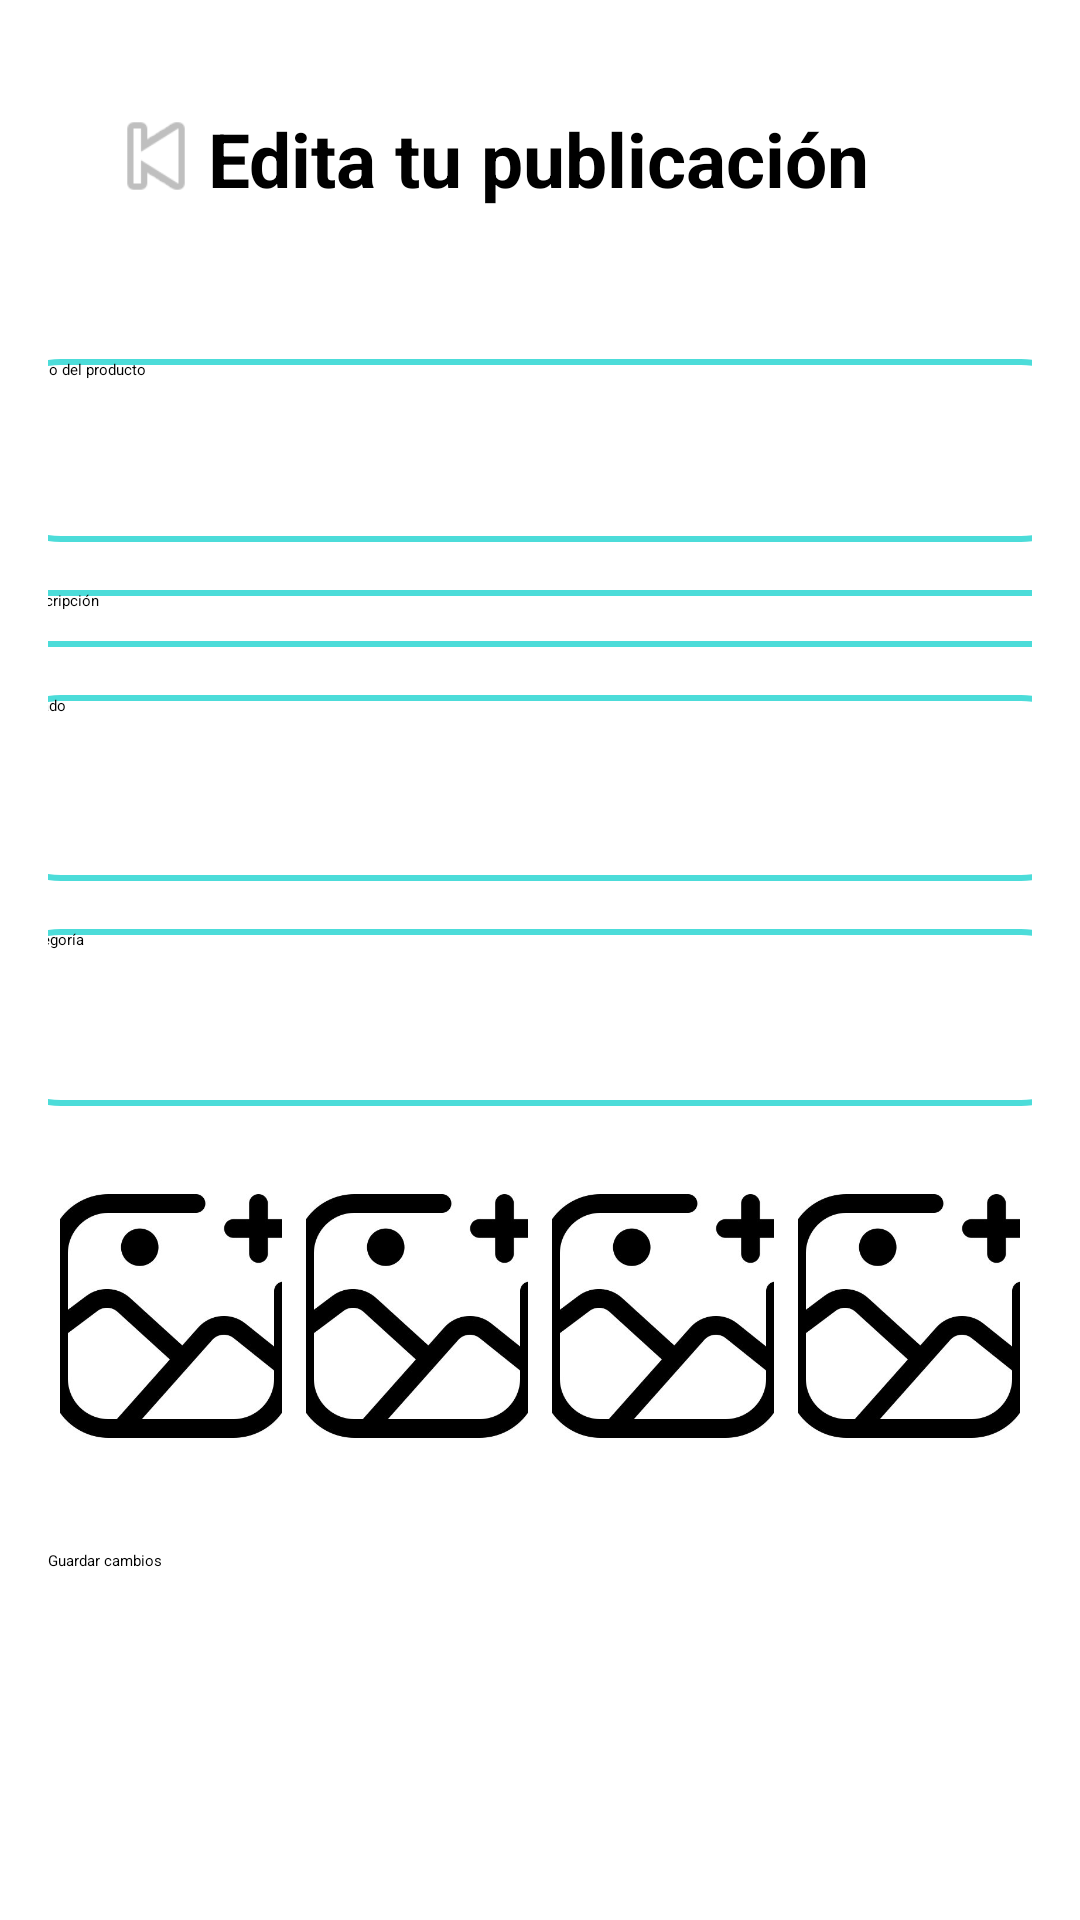

This screen was rendered from an Android layout file. Write that file and the resources it references.
<!-- AndroidManifest.xml: application theme Theme.MyApplication -->
<!-- res/layout/activity_editar_producto.xml -->
<?xml version="1.0" encoding="utf-8"?>
<FrameLayout xmlns:android="http://schemas.android.com/apk/res/android"
    xmlns:app="http://schemas.android.com/apk/res-auto"
    xmlns:tools="http://schemas.android.com/tools"
    android:layout_width="match_parent"
    android:layout_height="match_parent"
    android:background="@color/blanco"
    tools:context=".EditarProductoActivity">

    
    <ScrollView
        android:layout_width="match_parent"
        android:layout_height="match_parent"
        android:padding="16dp">

        <androidx.constraintlayout.widget.ConstraintLayout
            android:layout_width="match_parent"
            android:layout_height="wrap_content">

            

            

            <TextView
                android:id="@+id/textView12"
                android:layout_width="wrap_content"
                android:layout_height="wrap_content"
                android:layout_marginTop="20dp"
                android:text="Edita tu publicación"
                android:textSize="25sp"
                android:textStyle="bold"
                app:layout_constraintEnd_toEndOf="parent"
                app:layout_constraintHorizontal_bias="0.496"
                app:layout_constraintStart_toStartOf="parent"
                app:layout_constraintTop_toTopOf="parent" />

            <EditText
                android:id="@+id/etTitulo"
                android:layout_width="372dp"
                android:layout_height="61dp"
                android:layout_marginTop="50dp"
                android:background="@drawable/rounded_border"
                android:hint="Título del producto"
                android:paddingStart="12dp"
                app:layout_constraintEnd_toEndOf="parent"
                app:layout_constraintStart_toStartOf="parent"
                app:layout_constraintTop_toBottomOf="@id/textView12" />

            
            <EditText
                android:id="@+id/etDescripcion"
                android:layout_width="372dp"
                android:layout_height="wrap_content"
                android:layout_marginTop="16dp"
                android:background="@drawable/rounded_border"
                android:hint="Descripción"
                android:minLines="3"
                android:paddingStart="12dp"
                app:layout_constraintEnd_toEndOf="parent"
                app:layout_constraintStart_toStartOf="parent"
                app:layout_constraintTop_toBottomOf="@id/etTitulo" />

            
            <EditText
                android:id="@+id/etEstado"
                android:layout_width="372dp"
                android:layout_height="62dp"
                android:layout_marginTop="16dp"
                android:background="@drawable/rounded_border"
                android:hint="Estado"
                android:paddingStart="12dp"
                app:layout_constraintEnd_toEndOf="parent"
                app:layout_constraintStart_toStartOf="parent"
                app:layout_constraintTop_toBottomOf="@id/etDescripcion" />

            
            <EditText
                android:id="@+id/etCategoria"
                android:layout_width="372dp"
                android:layout_height="59dp"
                android:layout_marginTop="16dp"
                android:background="@drawable/rounded_border"
                android:hint="Categoría"
                android:paddingStart="12dp"
                app:layout_constraintEnd_toEndOf="parent"
                app:layout_constraintStart_toStartOf="parent"
                app:layout_constraintTop_toBottomOf="@id/etEstado" />

            
            <LinearLayout
                android:id="@+id/layoutImagenes"
                android:layout_width="0dp"
                android:layout_height="wrap_content"
                android:layout_marginTop="16dp"
                android:orientation="horizontal"
                android:gravity="center"
                app:layout_constraintTop_toBottomOf="@id/etCategoria"
                app:layout_constraintStart_toStartOf="parent"
                app:layout_constraintEnd_toEndOf="parent">

                <ImageView
                    android:id="@+id/imgEditar1"
                    android:layout_width="0dp"
                    android:layout_height="100dp"
                    android:layout_weight="1"
                    android:layout_margin="4dp"
                    android:scaleType="centerCrop"
                    android:src="@mipmap/foto_icono" />

                <ImageView
                    android:id="@+id/imgEditar2"
                    android:layout_width="0dp"
                    android:layout_height="100dp"
                    android:layout_weight="1"
                    android:layout_margin="4dp"
                    android:scaleType="centerCrop"
                    android:src="@mipmap/foto_icono" />

                <ImageView
                    android:id="@+id/imgEditar3"
                    android:layout_width="0dp"
                    android:layout_height="100dp"
                    android:layout_weight="1"
                    android:layout_margin="4dp"
                    android:scaleType="centerCrop"
                    android:src="@mipmap/foto_icono" />

                <ImageView
                    android:id="@+id/imgEditar4"
                    android:layout_width="0dp"
                    android:layout_height="100dp"
                    android:layout_weight="1"
                    android:layout_margin="4dp"
                    android:scaleType="centerCrop"
                    android:src="@mipmap/foto_icono" />
            </LinearLayout>

            
            <Button
                android:id="@+id/btnGuardarCambios"
                android:layout_width="0dp"
                android:layout_height="wrap_content"
                android:layout_marginTop="24dp"
                android:text="Guardar cambios"
                android:backgroundTint="@color/azulapp"
                app:layout_constraintTop_toBottomOf="@id/layoutImagenes"
                app:layout_constraintStart_toStartOf="parent"
                app:layout_constraintEnd_toEndOf="parent" />

            <ImageButton
                android:id="@+id/btnBack"
                android:layout_width="40dp"
                android:layout_height="40dp"
                android:layout_margin="16dp"
                android:layout_marginStart="4dp"
                android:layout_marginTop="16dp"
                android:background="@android:color/transparent"
                android:src="@android:drawable/ic_media_previous"
                app:layout_constraintStart_toStartOf="parent"
                app:layout_constraintTop_toTopOf="parent" />

        </androidx.constraintlayout.widget.ConstraintLayout>
    </ScrollView>

    
    <RelativeLayout
        android:id="@+id/frameProgress"
        android:layout_width="match_parent"
        android:layout_height="match_parent"
        android:background="@color/blanco"
        android:visibility="gone">

        <ImageView
            android:id="@+id/logo"
            android:layout_width="100dp"
            android:layout_height="100dp"
            android:layout_centerInParent="true"
            android:src="@mipmap/imagenvalen" />

        <ProgressBar
            android:id="@+id/progressBar"
            android:layout_width="wrap_content"
            android:layout_height="wrap_content"
            android:layout_below="@id/logo"
            android:layout_centerHorizontal="true" />

        <TextView
            android:id="@+id/textView14"
            android:layout_width="wrap_content"
            android:layout_height="wrap_content"
            android:layout_below="@id/progressBar"
            android:layout_centerHorizontal="true"
            android:text="@string/editando" />
    </RelativeLayout>
</FrameLayout>
<!-- resources referenced by this layout -->
<resources>
  <color name="azulapp">#4CDCD9</color>
  <color name="blanco">#FFFFFFFF</color>
  <!-- drawable rounded_border (drawable) -->
  <?xml version="1.0" encoding="utf-8"?>
  <shape xmlns:android="http://schemas.android.com/apk/res/android" android:shape="rectangle">
      <solid android:color="@android:color/white"/>
      <stroke android:width="2dp" android:color="#4CDCD9"/>
      <corners android:radius="25dp"/>
  </shape>
  <!-- mipmap foto_icono: jpg bitmap (mipmap-hdpi, 12606 bytes) -->
  <!-- mipmap imagenvalen: jpg bitmap (mipmap-hdpi, 18469 bytes) -->
  <string name="editando">Editando ...</string>
  <style name="Theme.MyApplication" parent="Base.Theme.MyApplication" />
  <style name="Base.Theme.MyApplication" parent="Theme.Material3.Light.NoActionBar">
          
          
          <item name="android:statusBarColor">@color/azulapp</item>
          <item name="alertDialogTheme">@style/CustomAlertDialog</item>
  
  
      </style>
  <style name="CustomAlertDialog" parent="Theme.MaterialComponents.Light.Dialog.Alert">
          <item name="buttonBarPositiveButtonStyle">@style/PositiveButton</item>
          <item name="buttonBarNegativeButtonStyle">@style/NegativeButton</item>
      </style>
  <style name="PositiveButton" parent="Widget.MaterialComponents.Button.TextButton.Dialog">
          <item name="android:textColor">@color/blue</item> 
      </style>
  <style name="NegativeButton" parent="Widget.MaterialComponents.Button.TextButton.Dialog">
          <item name="android:textColor">@color/blue</item>
      </style>
  <color name="blue">#2196F3</color>
</resources>
